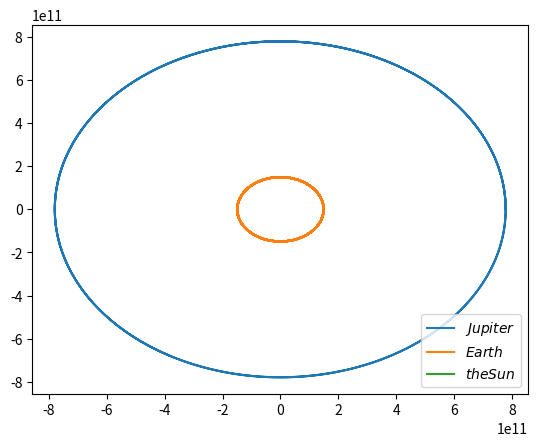

Python code for this plot: (Note: this script raises an exception after producing the figure.)
import numpy as np
import matplotlib.pyplot as plt
import matplotlib as mpl
from mpl_toolkits.mplot3d import Axes3D

def RK2(df,f0,area,h):#龙格-库塔2阶方法
    t = np.arange(area[0],area[1] + h,h)
    f = np.array([f0])
    for i in t[:-1]:
        f = np.append(f,[f[-1] + h * df(i + h/2,f[-1] + h/2 * df(i,f[-1]))],axis = 0)
    return t,f

def RK4(df,f0,area,h):#龙格-库塔4阶方法方法
    t = np.arange(area[0],area[1] + h,h)
    f = np.array([f0])
    def slope(df,i,f,h):
        s1 = df(i,f[-1])
        s2 = df(i + h/2,f[-1] + h/2 * s1)
        s3 = df(i + h/2,f[-1] + h/2 * s2)
        s4 = df(i + h,f[-1] + h * s3,)
        return s1 + 2 * s2 + 2 * s3 + s4
    for i in t[:-1]:
        f = np.append(f,[f[-1] + h/6 * slope(df,i,f,h)],axis=0)
    return t,f

def leap_frog(df,f0,area,h):
    t = np.arange(area[0],area[1]+h,h/2)
    f = np.append([f0],[f0 + h * df(t[0],f0)],axis = 0)
    for i in t[1:-1:2]:
        f = np.append(f,[f[-2] + h * df(i+h/2,f[-1])],axis = 0)
        f = np.append(f,[f[-2] + h * df(i+h,f[-1])],axis = 0)
    return t,f
#输出的f为一个三维数组，f[x,y,z]，x表示t轴，y表示不同的微分方程的解，z表示变量的维度
def simple_pendulum(t,p):
    m,g,l = 1,9.8,1
    dtheta = lambda t,p: p[1]
    def domega(t,p):
        nonlocal g,l
        return -g/l * np.sin(p[0])
    return np.array([dtheta(t,p),domega(t,p)])

def Lorenz(t,p):
    s,r,b = 10,28,8/3
    dx = lambda t,p : s * (p[1] - p[0])
    dy = lambda t,p : r * p[0] - p[1] - p[0] * p[2]
    dz = lambda t,p : p[0] * p[1] - b * p[2]
    return np.array([dx(t,p),dy(t,p),dz(t,p)])

def Lorentz(t,p):
    m,q,E,B = 1,1,np.array([0,0,1]),np.array([0,0,1])
    dr = lambda t,p : p[1]
    def dv(t,p):
        nonlocal m,q,E,B
        return q/m * (E + np.cross(p[1],B))
    return np.array([dr(t,p),dv(t,p)])

def three_body_problem(t,p):
    m1,m2,m3,G = 0*1.898E27,5.972E24,1.989E30,6.67408E-11
    dr1 = lambda t,p : p[1]
    def dv1(t,p):
        nonlocal m1,m2,m3,G
        return G*m2/(np.linalg.norm(p[2]-p[0])**3)*(p[2]-p[0])+G*m3/(np.linalg.norm(p[4]-p[0])**3)*(p[4]-p[0])
    dr2 = lambda t,p : p[3]
    def dv2(t,p):
        nonlocal m1,m2,m3,G
        return G*m3/(np.linalg.norm(p[4]-p[2])**3)*(p[4]-p[2])+G*m1/(np.linalg.norm(p[0]-p[2])**3)*(p[0]-p[2])
    dr3 = lambda t,p : p[5]
    def dv3(t,p):
        nonlocal m1,m2,m3,G
        return G*m1/(np.linalg.norm(p[0]-p[4])**3)*(p[0]-p[4])+G*m2/(np.linalg.norm(p[2]-p[4])**3)*(p[2]-p[4])
    return np.array([dr1(t,p),dv1(t,p),dr2(t,p),dv2(t,p),dr3(t,p),dv3(t,p)])
#对应的微分方程定义，输入p为矢量，输出也是一个矢量（或矩阵），p中变量顺序和输出是对应的
t1,f1 = RK4(three_body_problem,np.array([[7.78E11,0,0],[0,1.307E4,0],[1.4959787E11,0,0],[0,2.98E4,0],[0,0,0],[0,0,0]]),[0,1E9],1E6)
t2,f2 = RK4(Lorentz,np.array([[0,0,0],[0,1,0]]),(0,20),0.1)
plt.figure()
plt.plot(f1[:,0,0],f1[:,0,1],label="$Jupiter$")
plt.plot(f1[:,2,0],f1[:,2,1],label="$Earth$")
plt.plot(f1[:,4,0],f1[:,4,1],label="$the Sun$")
plt.legend()
fig = plt.figure()
ax = fig.gca(projection = '3d')
x = f2[:,0,0]
y = f2[:,0,1]
z = f2[:,0,2]
plt.plot(x,y,z,label="Orbit of A Charged Particle")
plt.xlabel("$x$")
plt.ylabel("$y$")
plt.legend()
plt.show()